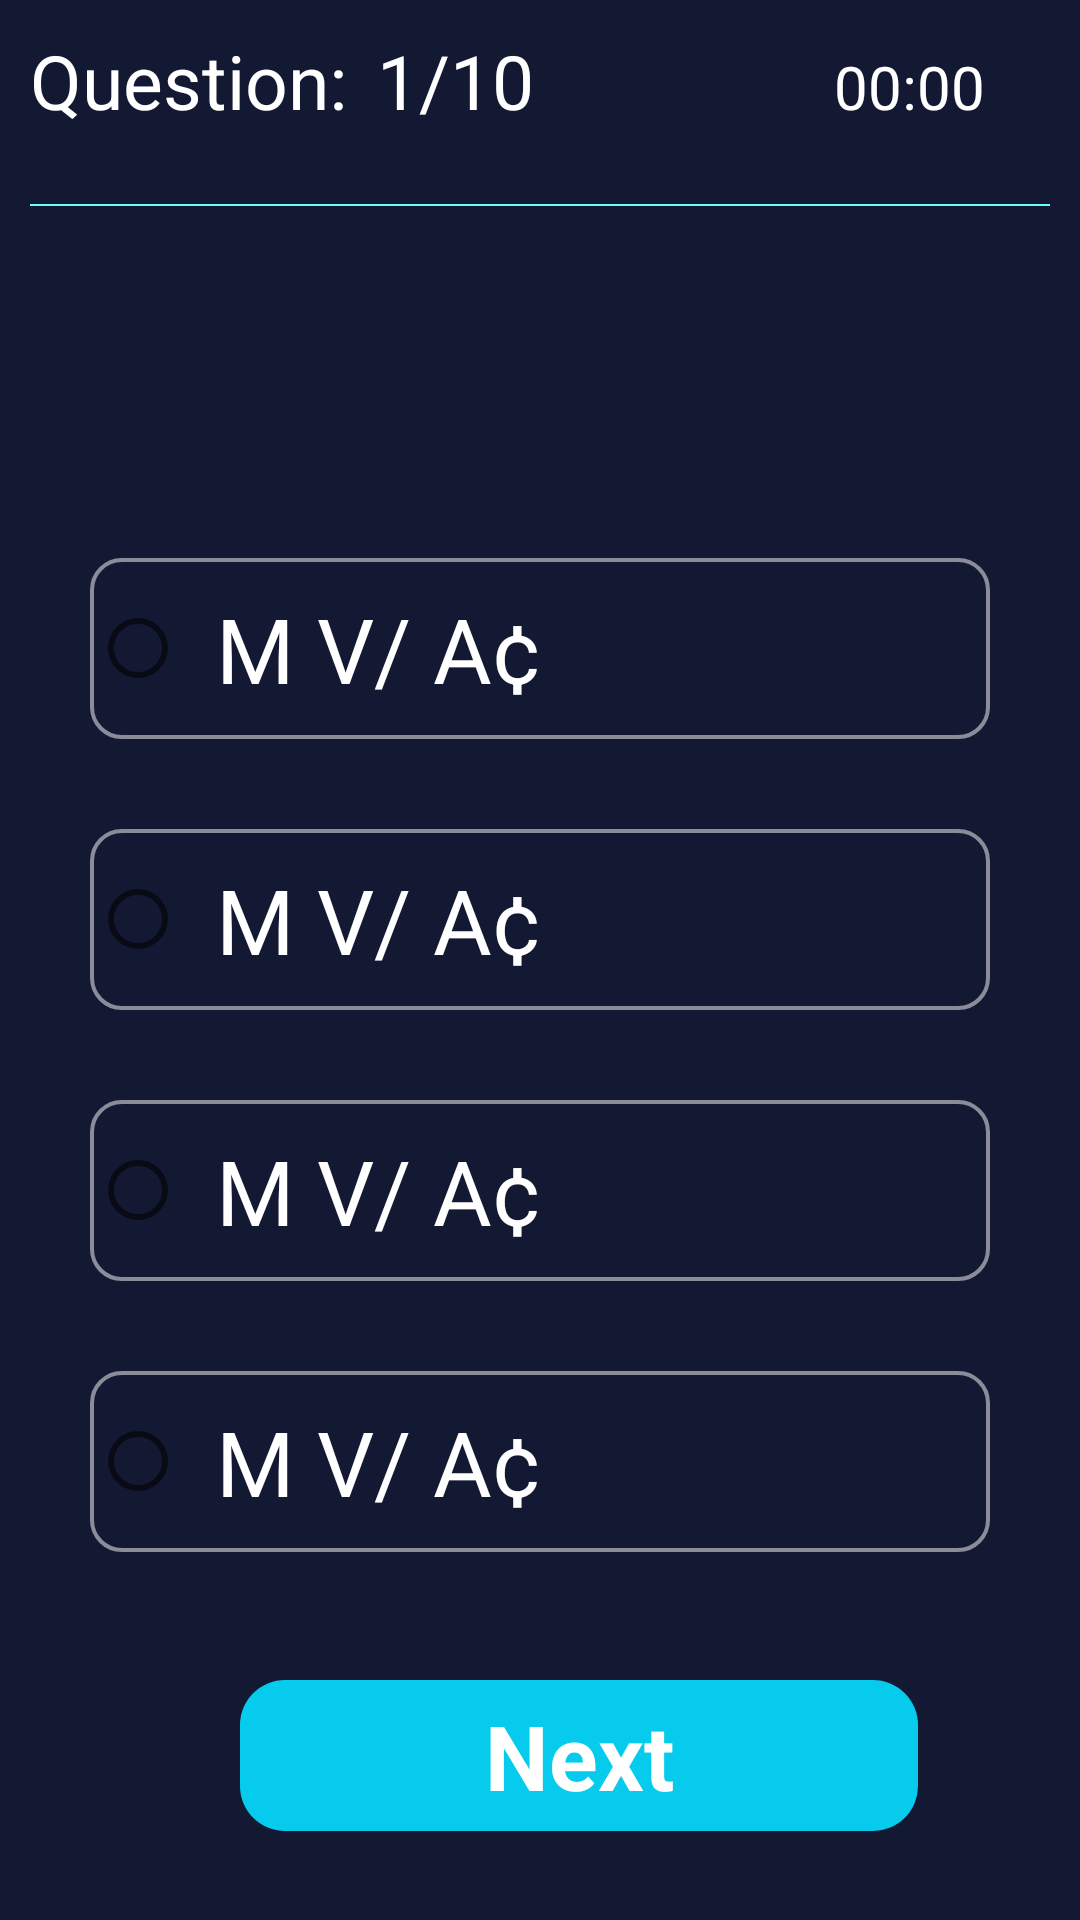

This screen was rendered from an Android layout file. Write that file and the resources it references.
<!-- AndroidManifest.xml: application theme Theme.Firebase -->
<!-- res/layout/activity_quize.xml -->
<?xml version="1.0" encoding="utf-8"?>
<ScrollView xmlns:android="http://schemas.android.com/apk/res/android"
    xmlns:app="http://schemas.android.com/apk/res-auto"
    xmlns:tools="http://schemas.android.com/tools"
    android:layout_width="match_parent"
    android:background="@color/primary"
    android:layout_height="match_parent"
    tools:context=".quize">

    <RelativeLayout
        android:layout_width="match_parent"
        android:layout_height="match_parent">
























        <LinearLayout
            android:layout_width="match_parent"
            android:layout_height="wrap_content">

            <TextView
                android:layout_width="wrap_content"
                android:layout_height="wrap_content"
                android:layout_margin="10dp"
                android:text="Question:"
                android:textColor="@color/white"
                android:textSize="25sp" />

            <TextView
                android:id="@+id/currentQuestion"
                android:layout_width="wrap_content"
                android:layout_height="wrap_content"
                android:layout_marginTop="10dp"
                android:text="1"
                android:textColor="@color/white"
                android:textSize="25sp" />

            <TextView
                android:layout_width="wrap_content"
                android:layout_height="wrap_content"
                android:layout_marginTop="10dp"
                android:text="/10"
                android:textColor="@color/white"
                android:textSize="25sp" />

            <TextView
                android:id="@+id/text_clock"
                android:layout_width="wrap_content"
                android:layout_height="wrap_content"
                android:layout_marginLeft="100dp"
                android:layout_marginTop="10dp"
                android:text="00:00"
                android:textColor="@color/white"
                android:textSize="20sp" />

            <TextView
                android:layout_width="match_parent"
                android:layout_height="40dp" />

        </LinearLayout>

        <View
            android:layout_width="match_parent"
            android:layout_height="0.5dp"
            android:layout_marginTop="68dp"
            android:id="@+id/line"
            android:layout_marginHorizontal="10dp"
            android:background="#66FFFF"/>

        <TextView
            android:layout_width="match_parent"
            android:layout_height="wrap_content"
            android:textColor="#FFFF"
            android:layout_below="@+id/line"
            android:layout_marginHorizontal="25dp"
            android:layout_marginTop="70dp"
            android:textSize="28sp"
            android:textStyle="bold"
            android:id="@+id/question"/>

        <RadioGroup
            android:id="@+id/options"
            android:layout_width="match_parent"
            android:layout_height="wrap_content"
            android:layout_below="@+id/question">

            <RadioButton
                android:id="@+id/op1"

                android:layout_width="match_parent"
                android:layout_height="wrap_content"
                android:layout_below="@id/question"
                android:layout_marginStart="30dp"
                android:layout_marginTop="10dp"
                android:layout_marginEnd="30dp"
                android:background="@drawable/op_back"
                android:textColor="@color/white"
                android:padding="10dp"
                android:text="M V/ A¢ "
                android:textSize="30sp" />

            <RadioButton
                android:id="@+id/op2"
                android:layout_width="match_parent"
                android:layout_height="wrap_content"
                android:layout_below="@id/op1"
                android:layout_marginStart="30dp"
                android:layout_marginTop="30dp"
                android:layout_marginEnd="30dp"
                android:textColor="@color/white"
                android:layout_marginBottom="30dp"
                android:background="@drawable/op_back"
                android:padding="10dp"
                android:text="M V/ A¢ "
                android:textSize="30sp" />

            <RadioButton
                android:id="@+id/op3"
                android:layout_width="match_parent"
                android:layout_height="wrap_content"
                android:layout_below="@id/op2"
                android:layout_marginStart="30dp"
                android:layout_marginEnd="30dp"
                android:background="@drawable/op_back"
                android:textColor="@color/white"
                android:padding="10dp"
                android:text="M V/ A¢ "
                android:textSize="30sp" />

            <RadioButton
                android:id="@+id/op4"
                android:layout_width="match_parent"
                android:layout_height="wrap_content"
                android:layout_below="@id/op3"
                android:layout_margin="30dp"
                android:background="@drawable/op_back"
                android:padding="10dp"
                android:textColor="@color/white"
                android:text="M V/ A¢ "
                android:textSize="30sp" />
        </RadioGroup>













        <TextView
            android:id="@+id/next"
            android:layout_width="226dp"
            android:layout_height="wrap_content"
            android:layout_gravity="center"
            android:layout_marginLeft="80dp"
            android:layout_marginTop="560dp"
            android:layout_marginRight="20dp"
            android:background="@drawable/startbuttonback"
            android:paddingTop="5dp"
            android:paddingBottom="5dp"
            android:text="Next"
            android:textAlignment="center"
            android:textColor="@color/white"
            android:textSize="30sp"
            android:textStyle="bold" />

    </RelativeLayout>


</ScrollView>
<!-- resources referenced by this layout -->
<resources>
  <color name="primary">#141933</color>
  <color name="white">#FFFFFFFF</color>
  <!-- drawable op_back (drawable) -->
  <?xml version="1.0" encoding="utf-8"?>
  <shape android:shape="rectangle" xmlns:android="http://schemas.android.com/apk/res/android">
      <solid android:color="@android:color/transparent"/>
      <corners android:radius="10dp"/>
      <stroke android:color="#80FFFFFF" android:width="1.4dp"/>
  </shape>
  <!-- drawable que_back (drawable) -->
  <?xml version="1.0" encoding="utf-8"?>
  <shape android:shape="rectangle" xmlns:android="http://schemas.android.com/apk/res/android">
      <corners android:radius="25dp"></corners>
      <solid android:color="@color/black"/>
  
  
  </shape>
  <!-- drawable startbuttonback (drawable) -->
  <?xml version="1.0" encoding="utf-8"?>
  <selector xmlns:android="http://schemas.android.com/apk/res/android">
      <item>
          <shape>
              <corners android:radius="15dp"></corners>
              <gradient
                  android:startColor="@color/secondary"
                  android:centerColor="@color/secondary"
                  android:endColor="@color/secondary"
                  android:type="linear" />
          </shape>
      </item>
  </selector>
  <style name="Theme.Firebase" parent="Theme.MaterialComponents.DayNight.DarkActionBar">
          
          <item name="colorPrimary">@color/purple_500</item>
          <item name="colorPrimaryVariant">@color/purple_700</item>
          <item name="colorOnPrimary">@color/white</item>
          
          <item name="colorSecondary">@color/teal_200</item>
          <item name="colorSecondaryVariant">@color/teal_700</item>
          <item name="colorOnSecondary">@color/black</item>
          
          <item name="android:statusBarColor">?attr/colorPrimaryVariant</item>
          
      </style>
  <color name="black">#FF000000</color>
  <color name="secondary">#06CBED</color>
  <color name="purple_500">#FF6200EE</color>
  <color name="purple_700">#FF3700B3</color>
  <color name="teal_200">#FF03DAC5</color>
  <color name="teal_700">#FF018786</color>
</resources>
